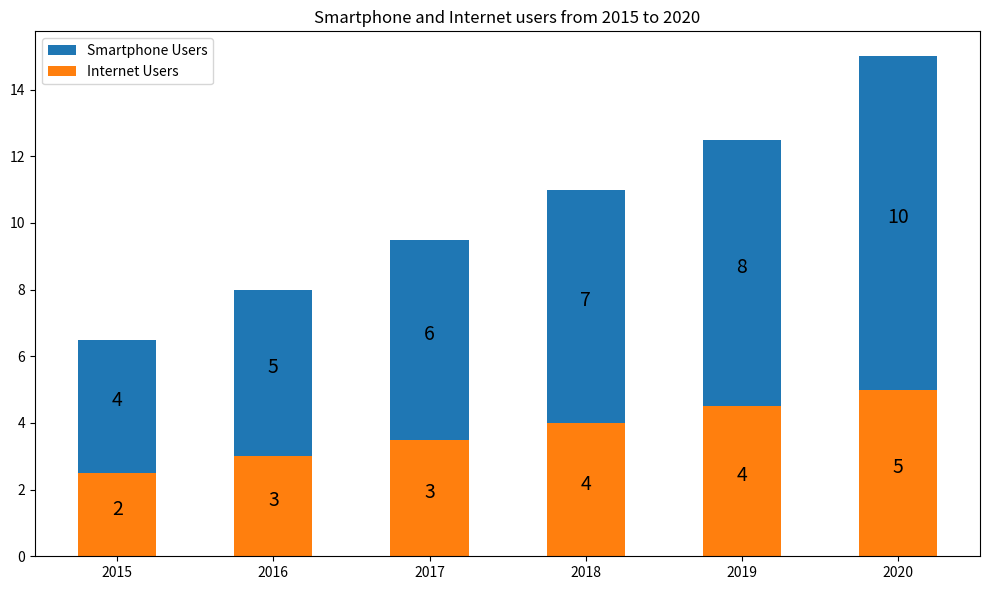

The matplotlib source for this figure: (Note: this script raises an exception after producing the figure.)

            
import matplotlib.pyplot as plt

data=[(2015,4,2.5),(2016,5,3),(2017,6,3.5),(2018,7,4),(2019,8,4.5),(2020,10,5)]

year=[i[0] for i in data]
smartphone=[i[1] for i in data]
internet=[i[2] for i in data]

fig=plt.figure(figsize=(10,6))
ax=fig.add_subplot()
ax.bar(year,smartphone,bottom=internet,width=0.5,align='center',label='Smartphone Users')
ax.bar(year,internet,width=0.5,align='center',label='Internet Users')
ax.set_xticks(year)
ax.legend()
ax.set_title('Smartphone and Internet users from 2015 to 2020')
for i,j in enumerate(smartphone):
    ax.annotate(int(j),xy=(year[i],smartphone[i]/2+internet[i]), fontsize=14, ha='center')
for i,j in enumerate(internet):
    ax.annotate(int(j),xy=(year[i],internet[i]/2), fontsize=14, ha='center')
plt.tight_layout()
plt.savefig('Bar Chart/png/300.png')
plt.clf()